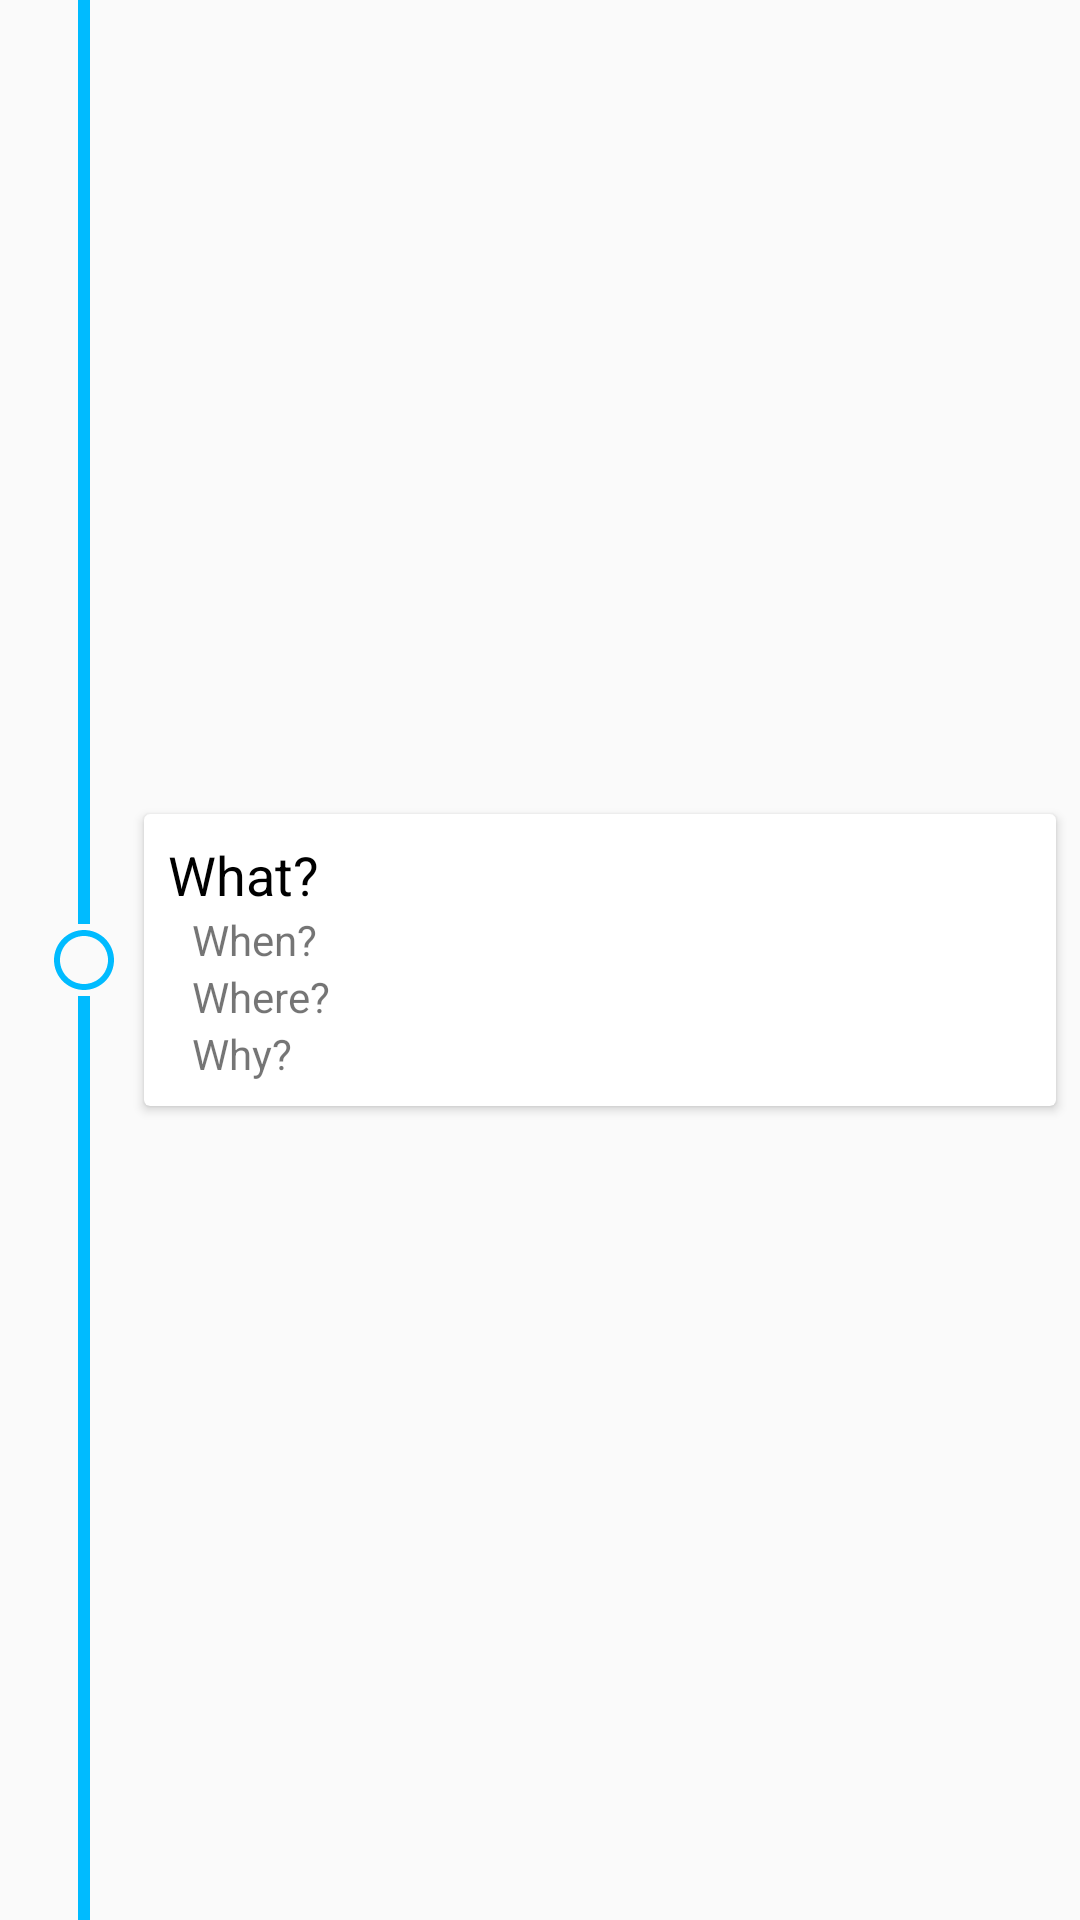

The Android layout XML behind this screen, and the referenced resources:
<!-- AndroidManifest.xml: application theme AppTheme -->
<!-- res/layout/layout_item.xml -->
<?xml version="1.0" encoding="utf-8"?>
<android.support.constraint.ConstraintLayout xmlns:android="http://schemas.android.com/apk/res/android"
    xmlns:app="http://schemas.android.com/apk/res-auto"
    xmlns:tools="http://schemas.android.com/tools"
    android:layout_width="match_parent"
    android:layout_height="wrap_content">

    <ImageView
        android:id="@+id/status"
        android:layout_width="wrap_content"
        android:layout_height="wrap_content"
        android:layout_marginLeft="16dp"
        android:layout_marginStart="16dp"
        app:layout_constraintStart_toStartOf="parent"
        app:layout_constraintEnd_toStartOf="@id/step"
        app:layout_constraintTop_toBottomOf="@id/topLine"
        app:layout_constraintBottom_toTopOf="@id/bottomLine"
        app:layout_constraintVertical_bias="0.5"
        app:srcCompat="@drawable/drawable_uncompleted_task"
        tools:layout_editor_absoluteY="36dp" />

    <android.support.v7.widget.CardView
        android:id="@+id/step"
        android:layout_width="0dp"
        android:layout_height="wrap_content"
        android:layout_margin="8dp"
        app:layout_constraintBottom_toBottomOf="parent"
        app:layout_constraintEnd_toEndOf="parent"
        app:layout_constraintStart_toEndOf="@+id/status"
        app:layout_constraintTop_toTopOf="parent">

        <LinearLayout
            android:layout_width="match_parent"
            android:layout_height="match_parent"
            android:layout_marginBottom="8dp"
            android:layout_marginEnd="8dp"
            android:layout_marginLeft="8dp"
            android:layout_marginRight="8dp"
            android:layout_marginStart="8dp"
            android:layout_marginTop="8dp"
            android:orientation="vertical">

            <TextView
                android:id="@+id/what"
                android:layout_width="match_parent"
                android:layout_height="wrap_content"
                android:text="What?"
                android:textColor="@android:color/black"
                android:textSize="18sp" />

            <TextView
                android:id="@+id/when"
                android:layout_width="match_parent"
                android:layout_height="wrap_content"
                android:paddingLeft="8dp"
                android:text="When?" />

            <TextView
                android:id="@+id/where"
                android:layout_width="match_parent"
                android:layout_height="wrap_content"
                android:paddingLeft="8dp"
                android:text="Where?" />

            <TextView
                android:id="@+id/why"
                android:layout_width="match_parent"
                android:layout_height="wrap_content"
                android:paddingLeft="8dp"
                android:text="Why?" />
        </LinearLayout>
    </android.support.v7.widget.CardView>


    <ImageView
        android:id="@+id/topLine"
        android:layout_width="4dp"
        android:layout_height="0dp"
        android:layout_marginEnd="8dp"
        android:layout_marginLeft="8dp"
        android:layout_marginRight="8dp"
        android:layout_marginStart="8dp"
        android:background="#00BBFF"
        app:layout_constraintBottom_toTopOf="@+id/status"
        app:layout_constraintEnd_toEndOf="@+id/status"
        app:layout_constraintStart_toStartOf="@+id/status"
        app:layout_constraintTop_toTopOf="parent" />

    <ImageView
        android:id="@+id/bottomLine"
        android:layout_width="4dp"
        android:layout_height="0dp"
        android:layout_marginEnd="8dp"
        android:layout_marginLeft="8dp"
        android:layout_marginRight="8dp"
        android:layout_marginStart="8dp"
        android:background="#00BBFF"
        app:layout_constraintBottom_toBottomOf="parent"
        app:layout_constraintEnd_toEndOf="@+id/status"
        app:layout_constraintStart_toStartOf="@+id/status"
        app:layout_constraintTop_toBottomOf="@+id/status" />

</android.support.constraint.ConstraintLayout>
<!-- resources referenced by this layout -->
<resources>
  <!-- drawable drawable_uncompleted_task (drawable) -->
  <vector android:height="24dp" android:tint="#00BBFF"
      android:viewportHeight="24.0" android:viewportWidth="24.0"
      android:width="24dp" xmlns:android="http://schemas.android.com/apk/res/android">
      <path android:fillColor="#FF000000" android:pathData="M12,2C6.48,2 2,6.48 2,12s4.48,10 10,10 10,-4.48 10,-10S17.52,2 12,2zM12,20c-4.42,0 -8,-3.58 -8,-8s3.58,-8 8,-8 8,3.58 8,8 -3.58,8 -8,8z"/>
  </vector>
  <style name="AppTheme" parent="Theme.AppCompat.Light.NoActionBar">
  
          
          <item name="colorPrimary">@color/colorPrimary</item>
          <item name="colorPrimaryDark">@color/colorPrimaryDark</item>
          <item name="colorAccent">@color/colorAccent</item>
  
          
          <item name="actionMenuTextColor">@android:color/white</item>
          
      </style>
  <!-- not gathered from this repository: default colours our renderer supplied (Android Studio template values) -->
  <color name="colorPrimary">#FF6200EE</color>
  <color name="colorPrimaryDark">#FF3700B3</color>
  <color name="colorAccent">#FF03DAC5</color>
</resources>
